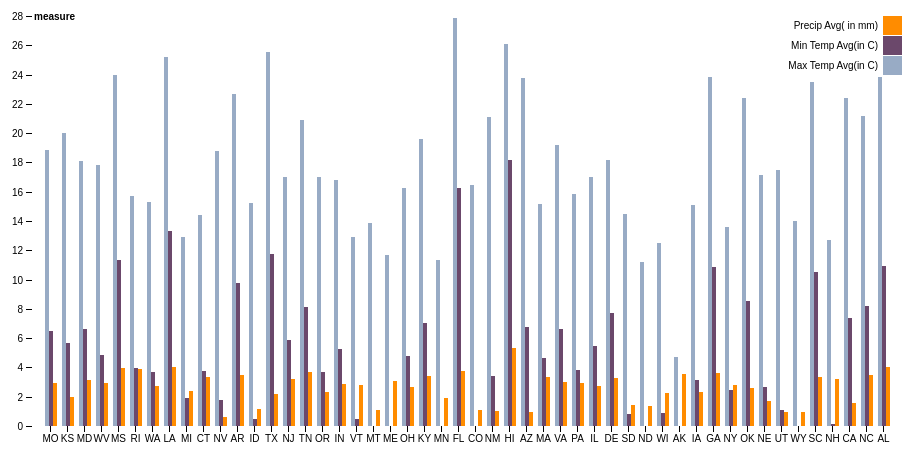
D3 v4 page, settled after 360 driven frames (6 s of simulated time); the page loaded 1 data file(s).


var svg = d3.select("svg"),
    margin = {top: 60, right: 50, bottom: 30, left: 40},
    width = +svg.attr("width") - margin.left - margin.right,
    height = +svg.attr("height") - margin.top - margin.bottom,
    g = svg.append("g").attr("transform", "translate(" + margin.left + "," + margin.top + ")");



var x0 = d3.scaleBand()
    .rangeRound([0, width])
    .paddingInner(0.1);
var x1 = d3.scaleBand()
    .padding(0.05);
var y = d3.scaleLinear()
    .rangeRound([height, 0]);
var z = d3.scaleOrdinal()
    .range([ "#98abc5", "#6b486b", "#ff8c00"]);
d3.csv("data.csv", function(d, i, columns) {
  for (var i = 1, n = columns.length; i < n; ++i) d[columns[i]] = +d[columns[i]];
  return d;
}, function(error, data) {
  if (error) throw error;
  var keys = data.columns.slice(1);
  x0.domain(data.map(function(d) { return d.State; }));
  x1.domain(keys).rangeRound([0, x0.bandwidth()]);
  y.domain([0, d3.max(data, function(d) { return d3.max(keys, function(key) { return d[key]; }); })]).nice();
  g.append("g")
    .selectAll("g")
    .data(data)
    .enter().append("g")
      .attr("transform", function(d) { return "translate(" + x0(d.State) + ",0)"; })
    .selectAll("rect")
    .data(function(d) { return keys.map(function(key) { return {key: key, value: d[key]}; }); })
    .enter().append("rect")
      .attr("x", function(d) { return x1(d.key); })
      .attr("y", function(d) { return y(d.value); })
      .attr("width", x1.bandwidth())
      .attr("height", function(d) { return height - y(d.value); })
      .attr("fill", function(d) { return z(d.key); });
      g.append("g")
          .attr("class", "axis")
          .attr("transform", "translate(0," + height + ")")
          .call(d3.axisBottom(x0));
      g.append("g")
          .attr("class", "axis")
          .call(d3.axisLeft(y).ticks(null, "s"))
        .append("text")
          .attr("x", 2)
          .attr("y", y(y.ticks().pop()) + 0.5)
          .attr("dy", "0.32em")
          .attr("fill", "#000")
          .attr("font-weight", "bold")
          .attr("text-anchor", "start")
          .text("measure");
      var legend = g.append("g")
          .attr("font-family", "sans-serif")
          .attr("font-size", 10)
          .attr("text-anchor", "end")
        .selectAll("g")
        .data(keys.slice().reverse())
        .enter().append("g")
          .attr("transform", function(d, i) { return "translate(0," + i * 20 + ")"; });
      legend.append("rect")
          .attr("x", width - 19)
          .attr("width", 19)
          .attr("height", 19)
          .attr("fill", z);
      legend.append("text")
          .attr("x", width - 24)
          .attr("y", 9.5)
          .attr("dy", "0.32em")
          .text(function(d) { return d; });

      on("mouseover", function(d) {  // Create tooltip on mouseover
                    var xPosition = parseFloat(d3.select(this).attr("x")) + x1.bandwidth() /2;
                     var yPosition = parseFloat(d3.select(this).attr("y")) / 2 + height / 2;
                    d3.select("#tooltip")
                    .style("left", xPosition + "px")
                   .style("top", yPosition + "px")
                   .select("#value")
                  .text(d)
                   d3.select("#tooltip").classed("hidden", false);  // Show the tooltip
                })
      on("mouseout", function() {  // 'Destroy' tooltip on mouseout
                                    d3.select("#tooltip").classed("hidden", true);  // Hide the tooltip
                               })

});



  svg.selectAll("text")
                .data(data)
                .enter()
                .append("text")
                .text(function(d){
                     return y(d.value); // Value in array is the text
                })
                .attr("x", function(d, i) {
                    return x1(i) + x1.bandwidth() / 2;
                })
                .attr("y", function(d) {
                    return height - y(d) + 15;
                })
                .attr("font-family", "sans-serif") // Change text font
                .attr("font-size", "14px") // Font size
                .attr("text-anchor", "middle") // Align to middle
                .attr("fill", "white");  // Color of font



### data: data.csv
State, Max Temp Avg(in C), Min Temp Avg(in C), Precip Avg( in mm)
MO, 18.86, 6.475, 2.91
KS, 20.04, 5.665, 1.984
MD, 18.11, 6.592, 3.165
WV, 17.81, 4.864, 2.969
MS, 23.95, 11.36, 3.962
RI, 15.72, 3.969, 3.906
WA, 15.33, 3.655, 2.742
LA, 25.18, 13.33, 4.042
MI, 12.94, 1.937, 2.368
CT, 14.39, 3.723, 3.363
NV, 18.8, 1.769, 0.6434
AR, 22.65, 9.756, 3.517
ID, 15.24, 0.4471, 1.156
TX, 25.54, 11.72, 2.173
NJ, 17, 5.88, 3.231
TN, 20.89, 8.115, 3.656
OR, 17.03, 3.717, 2.303
IN, 16.8, 5.269, 2.895
VT, 12.92, 0.4912, 2.821
MT, 13.86, -0.9717, 1.09
ME, 11.66, -0.5374, 3.057
OH, 16.28, 4.754, 2.691
KY, 19.6, 7.054, 3.388
MN, 11.37, -0.6029, 1.934
FL, 27.84, 16.26, 3.733
CO, 16.47, -0.688, 1.096
NM, 21.1, 3.419, 1.006
HI, 26.06, 18.16, 5.311
AZ, 23.79, 6.759, 0.935
MA, 15.16, 4.625, 3.33
VA, 19.2, 6.636, 2.999
PA, 15.84, 3.841, 2.925
IL, 16.98, 5.431, 2.721
DE, 18.15, 7.692, 3.248
SD, 14.48, 0.8442, 1.449
ND, 11.23, -1.703, 1.391
WI, 12.48, 0.919, 2.274
AK, 4.729, -3.761, 3.517
IA, 15.08, 3.151, 2.337
GA, 23.86, 10.83, 3.593
NY, 13.61, 2.446, 2.807
OK, 22.42, 8.537, 2.592
NE, 17.14, 2.681, 1.696
UT, 17.47, 1.094, 0.9434
WY, 14.01, -1.862, 0.9453
SC, 23.46, 10.49, 3.37
NH, 12.71, 0.1515, 3.22
CA, 22.37, 7.384, 1.591
NC, 21.19, 8.222, 3.497
AL, 23.83, 10.91, 4.037